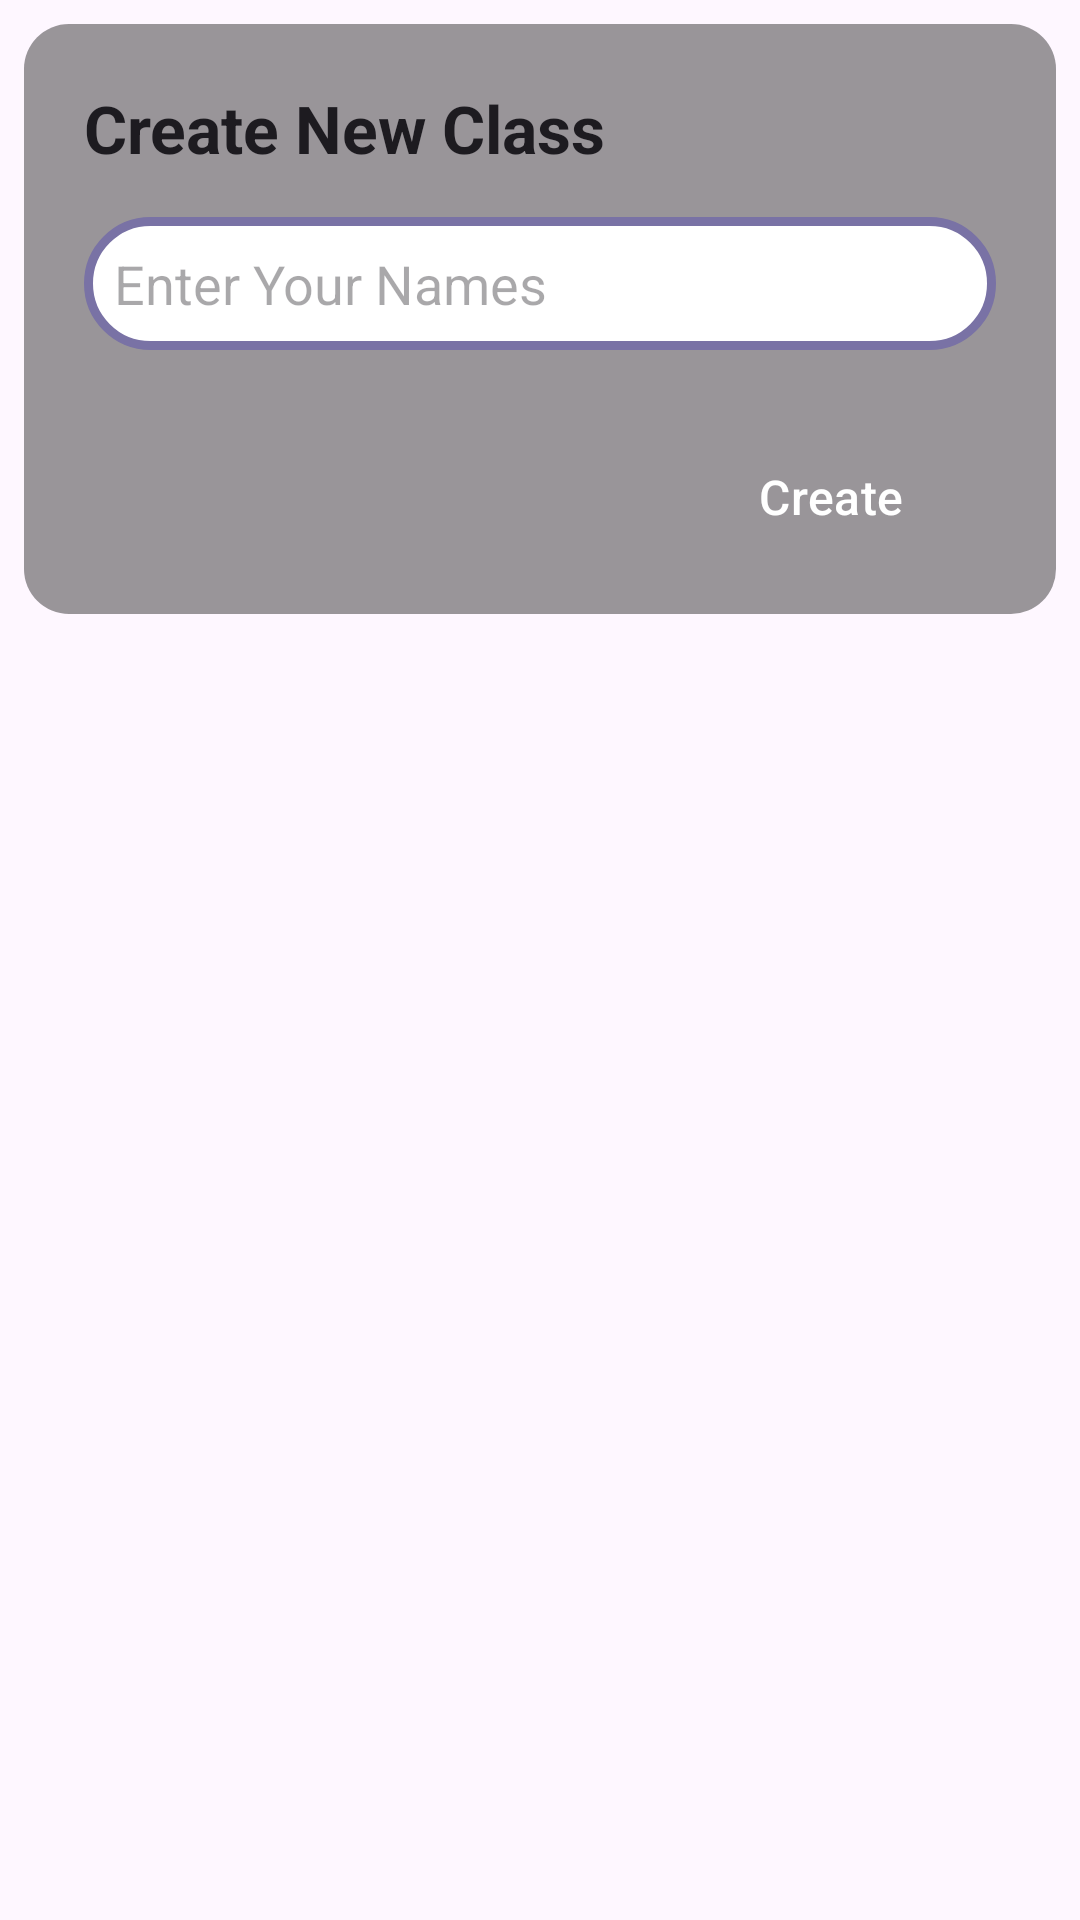

Write the Android layout XML for this screen, with the resource values it uses.
<!-- AndroidManifest.xml: application theme Theme.CelebLingo -->
<!-- res/layout/layout_content_history.xml -->
<?xml version="1.0" encoding="utf-8"?>
<RelativeLayout xmlns:android="http://schemas.android.com/apk/res/android"
    android:layout_width="match_parent"
    android:layout_height="wrap_content">

    <RelativeLayout
        android:id="@+id/meeting_lyt"
        android:layout_width="match_parent"
        android:layout_height="wrap_content"
        android:visibility="gone"
        android:layout_margin="8dp"
        android:background="@drawable/rounded_bg">

        <LinearLayout
            android:layout_width="match_parent"
            android:layout_height="wrap_content"
            android:layout_margin="5dp"
            android:orientation="vertical">

            <com.pierfrancescosoffritti.androidyoutubeplayer.core.player.views.YouTubePlayerView
                android:id="@+id/youtube_view"
                android:layout_width="match_parent"
                android:layout_height="250dp" />

            <TextView
                android:id="@+id/organizer_display_name_txt"
                android:layout_width="match_parent"
                android:layout_height="wrap_content"
                android:padding="5dp"
                android:text="@string/organizer"
                android:textColor="@color/black"
                android:textSize="18sp"
                android:visibility="gone" />

            <TextView
                android:id="@+id/summary_txt"
                android:layout_width="match_parent"
                android:layout_height="wrap_content"
                android:layout_marginStart="15dp"
                android:layout_marginTop="15dp"
                android:layout_marginEnd="15dp"
                android:gravity="center_vertical"
                android:lineSpacingExtra="4sp"
                android:text="@string/summary"
                android:textColor="@color/title_txt_clr"
                android:textSize="24sp" />

            <TextView
                android:id="@+id/description_txt"
                android:layout_width="match_parent"
                android:layout_height="wrap_content"
                android:padding="5dp"
                android:text="@string/description"
                android:textColor="@color/black"
                android:textSize="18sp"
                android:visibility="gone" />

            <TextView
                android:id="@+id/start_time_txt"
                android:layout_width="match_parent"
                android:layout_height="wrap_content"
                android:layout_marginStart="15dp"
                android:layout_marginTop="15dp"
                android:layout_marginEnd="15dp"
                android:gravity="center_vertical"
                android:letterSpacing="0.02"
                android:lineSpacingExtra="4sp"
                android:text="@string/start_time"
                android:textColor="@color/txt_clr"
                android:textSize="14sp" />

            <TextView
                android:id="@+id/end_time_txt"
                android:layout_width="match_parent"
                android:layout_height="wrap_content"
                android:padding="5dp"
                android:text="@string/end_time"
                android:textColor="@color/black"
                android:textSize="18sp"
                android:visibility="gone" />

            <TextView
                android:id="@+id/attendee_email_txt"
                android:layout_width="match_parent"
                android:layout_height="wrap_content"
                android:padding="5dp"
                android:text="@string/attendees"
                android:textColor="@color/black"
                android:textSize="18sp"
                android:visibility="gone" />

            <LinearLayout
                android:layout_width="match_parent"
                android:layout_height="wrap_content"
                android:layout_gravity="end"
                android:layout_marginTop="10dp"
                android:layout_marginBottom="10dp"
                android:gravity="end"
                android:orientation="horizontal">

                <androidx.appcompat.widget.AppCompatButton
                    android:id="@+id/close_meeting_btn"
                    android:layout_width="120dp"
                    android:layout_height="wrap_content"
                    android:layout_margin="10dp"
                    android:background="@drawable/rounded_stroke_bg"
                    android:letterSpacing="0.01"
                    android:lineSpacingExtra="4sp"
                    android:paddingStart="25dp"
                    android:paddingEnd="25dp"
                    android:text="@string/close"
                    android:visibility="gone"
                    android:textAlignment="center"
                    android:textAllCaps="false"
                    android:textColor="@color/colorPrimaryDark"
                    android:textSize="16sp" />

                <androidx.appcompat.widget.AppCompatButton
                    android:id="@+id/join_meeting_btn"
                    android:layout_width="120dp"
                    android:layout_height="wrap_content"
                    android:layout_margin="10dp"
                    android:background="@drawable/rounded_toolbar_bg"
                    android:backgroundTint="@color/bg_btn_clr"
                    android:letterSpacing="0.01"
                    android:lineSpacingExtra="4sp"
                    android:paddingStart="25dp"
                    android:paddingEnd="25dp"
                    android:text="@string/join"
                    android:textAlignment="center"
                    android:textAllCaps="false"
                    android:textColor="@color/white"
                    android:textSize="16sp" />

            </LinearLayout>

        </LinearLayout>

    </RelativeLayout>

    <RelativeLayout
        android:id="@+id/create_meeting_lyt"
        android:layout_width="match_parent"
        android:layout_height="wrap_content"
        android:layout_below="@id/meeting_lyt"
        android:layout_margin="8dp"
        android:visibility="visible"
        android:background="@drawable/rounded_bg">

        <LinearLayout
            android:layout_width="match_parent"
            android:layout_height="wrap_content"
            android:orientation="vertical"
            android:layout_margin="5dp">

            <TextView
                android:id="@+id/create_class_txt"
                android:layout_width="match_parent"
                android:layout_height="wrap_content"
                android:layout_marginStart="15dp"
                android:layout_marginTop="15dp"
                android:layout_marginEnd="15dp"
                android:gravity="center_vertical"
                android:lineSpacingExtra="4sp"
                android:text="@string/create_new_class"
                android:textStyle="bold"
                android:textColor="@color/title_txt_clr"
                android:textSize="22sp" />

            <EditText
                android:id="@+id/input_name"
                android:layout_width="match_parent"
                android:layout_height="wrap_content"
                android:background="@drawable/rounded_stroke_bg"
                android:layout_margin="15dp"
                android:hint="@string/enter_your_name"
                android:padding="10dp"
                android:textSize="18sp" />

            <androidx.appcompat.widget.AppCompatButton
                android:id="@+id/create_meeting_btn"
                android:layout_width="120dp"
                android:layout_height="wrap_content"
                android:layout_margin="10dp"
                android:background="@drawable/rounded_toolbar_bg"
                android:backgroundTint="@color/bg_btn_clr"
                android:letterSpacing="0.01"
                android:lineSpacingExtra="4sp"
                android:paddingStart="25dp"
                android:paddingEnd="25dp"
                android:layout_gravity="end"
                android:text="@string/create"
                android:textAllCaps="false"
                android:textColor="@color/white"
                android:textSize="16sp" />

        </LinearLayout>

    </RelativeLayout>

</RelativeLayout>
<!-- resources referenced by this layout -->
<resources>
  <color name="bg_btn_clr">#6750A3</color>
  <color name="black">#FF000000</color>
  <color name="colorPrimaryDark">#7972A5</color>
  <color name="title_txt_clr">#1D1B20</color>
  <color name="txt_clr">#49454F</color>
  <color name="white">#FFFFFFFF</color>
  <!-- drawable rounded_bg (drawable) -->
  <?xml version="1.0" encoding="utf-8"?>
  <shape xmlns:android="http://schemas.android.com/apk/res/android">
      <solid android:color="@color/half_transparent" />
      <corners android:radius="15dp" />
      <padding
          android:bottom="0dp"
          android:left="0dp"
          android:right="0dp"
          android:top="0dp" />
  </shape>
  <!-- drawable rounded_stroke_bg (drawable) -->
  <?xml version="1.0" encoding="utf-8"?>
  <shape xmlns:android="http://schemas.android.com/apk/res/android">
      <solid android:color="@color/white" />
      <corners android:radius="30dp" />
      <stroke android:width="3dp"
          android:color="@color/colorPrimaryDark"/>
      <padding
          android:bottom="0dp"
          android:left="0dp"
          android:right="0dp"
          android:top="0dp" />
  </shape>
  <string name="attendees">Attendees</string>
  <string name="close">Close</string>
  <string name="create">Create</string>
  <string name="create_new_class">Create New Class</string>
  <string name="description">Description</string>
  <string name="end_time">End Time</string>
  <string name="enter_your_name">Enter Your Names</string>
  <string name="join">Join</string>
  <string name="organizer">Organizer</string>
  <string name="start_time">Start Time</string>
  <string name="summary">Summary</string>
  <style name="Theme.CelebLingo" parent="Base.Theme.CelebLingo" />
  <color name="half_transparent">#66000000</color>
  <style name="Base.Theme.CelebLingo" parent="Theme.Material3.DayNight.NoActionBar">
          
          
          <item name="colorPrimary">@color/colorPrimary</item>
          <item name="colorPrimaryDark">@color/colorPrimaryDark</item>
          <item name="colorAccent">@color/colorAccent</item>
      </style>
  <color name="colorPrimary">#F1E8E3</color>
  <color name="colorAccent">#E3C4D3</color>
</resources>
